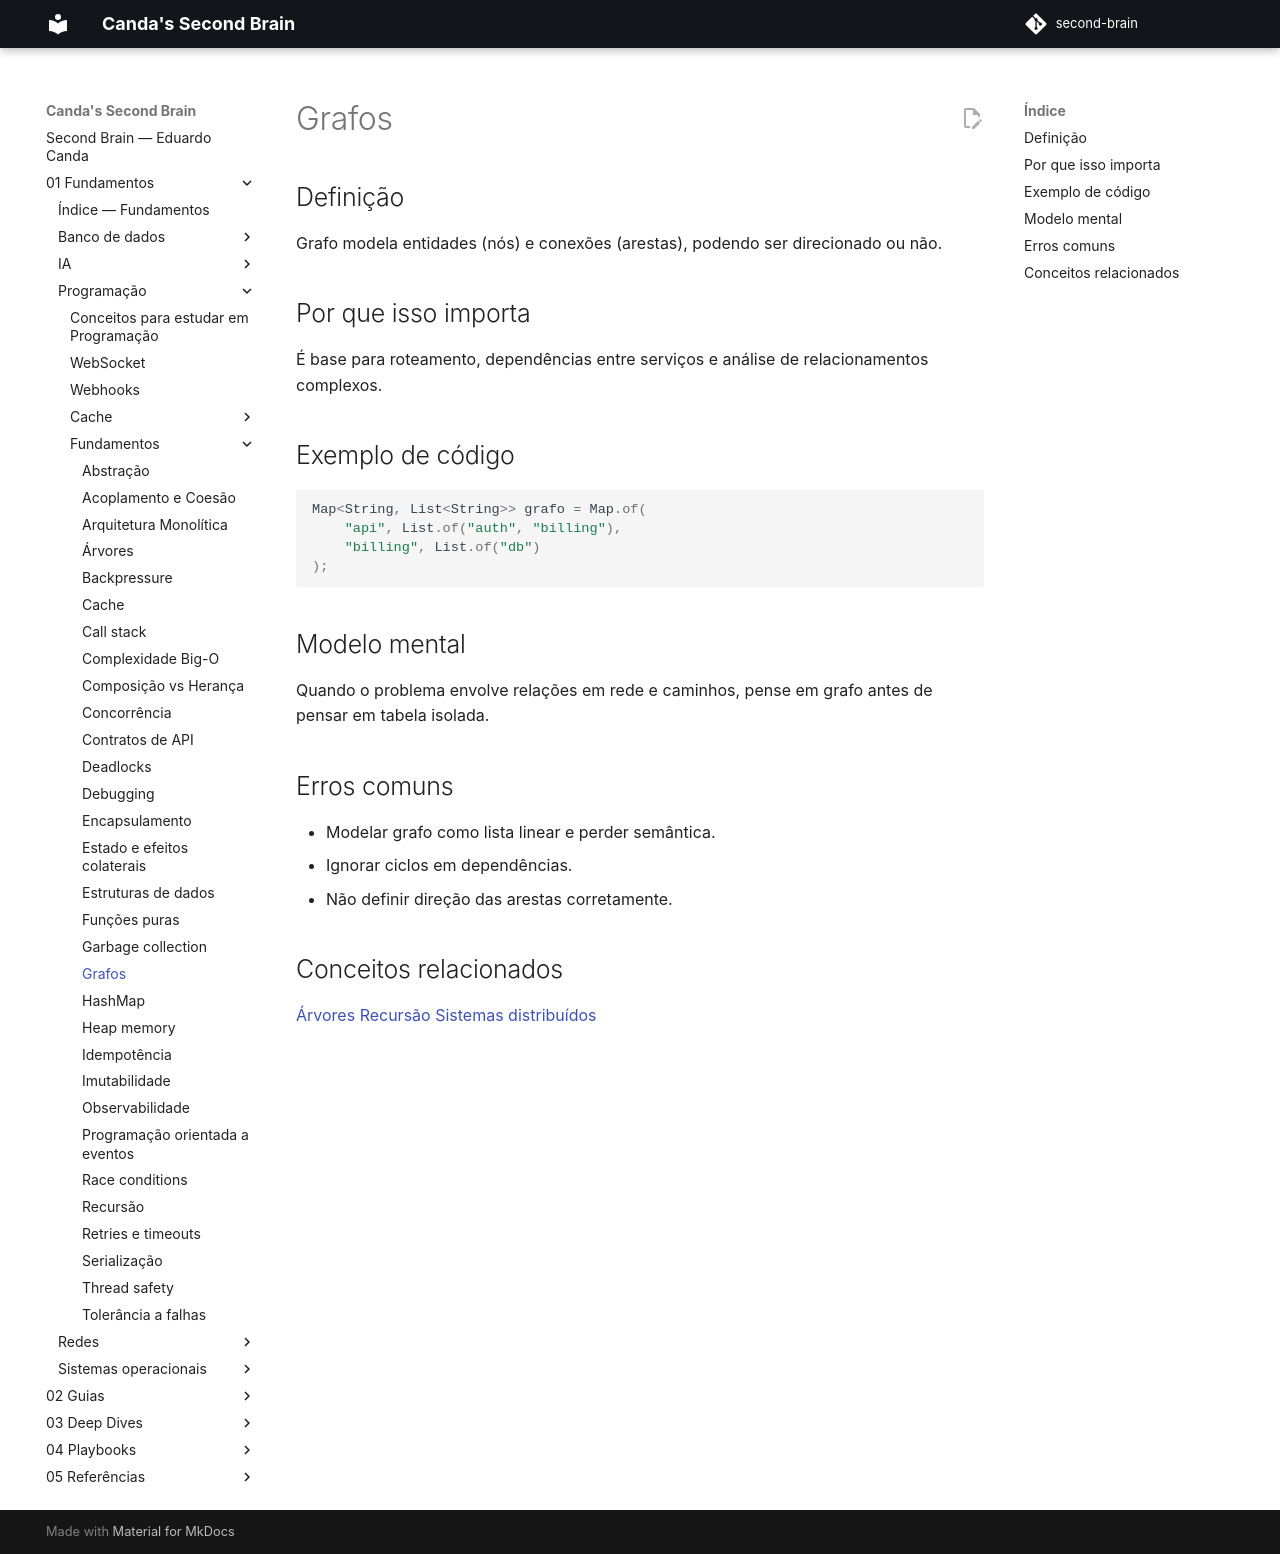

repository: EduardoCanda/second-brain · page: 01 - Fundamentos/Programação/Fundamentos/grafos/index.html · generator: mkdocs

# Grafos

## Definição
Grafo modela entidades (nós) e conexões (arestas), podendo ser direcionado ou não.

## Por que isso importa
É base para roteamento, dependências entre serviços e análise de relacionamentos complexos.

## Exemplo de código
```java
Map<String, List<String>> grafo = Map.of(
    "api", List.of("auth", "billing"),
    "billing", List.of("db")
);
```

## Modelo mental
Quando o problema envolve relações em rede e caminhos, pense em grafo antes de pensar em tabela isolada.

## Erros comuns
- Modelar grafo como lista linear e perder semântica.
- Ignorar ciclos em dependências.
- Não definir direção das arestas corretamente.

## Conceitos relacionados
[Árvores](arvores.md)
[Recursão](recursao.md)
[Sistemas distribuídos](../../../03%20-%20Deep%20Dives/Sistemas%20distr%C3%ADbuidos/Sistemas%20distribu%C3%ADdos.md)
